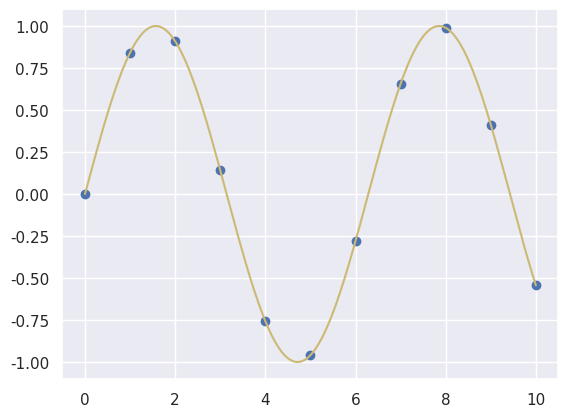

Source code (Python): (Note: this script raises an exception after producing the figure.)
# [redacted]

import numpy as np
from math import sqrt

def cubic_interp1d(x0, x, y):
    """
    Interpolate a 1-D function using cubic splines.
      x0 : a float or an 1d-array
      x : (N,) array_like
          A 1-D array of real/complex values.
      y : (N,) array_like
          A 1-D array of real values. The length of y along the
          interpolation axis must be equal to the length of x.

    Implement a trick to generate at first step the cholesky matrice L of
    the tridiagonal matrice A (thus L is a bidiagonal matrice that
    can be solved in two distinct loops).

    additional ref: www.math.uh.edu/~jingqiu/math4364/spline.pdf
    """
    x = np.asfarray(x)
    y = np.asfarray(y)

    # remove non finite values
    # indexes = np.isfinite(x)
    # x = x[indexes]
    # y = y[indexes]

    # check if sorted
    if np.any(np.diff(x) < 0):
        indexes = np.argsort(x)
        x = x[indexes]
        y = y[indexes]

    size = len(x)

    xdiff = np.diff(x)
    ydiff = np.diff(y)

    # allocate buffer matrices
    Li = np.empty(size)
    Li_1 = np.empty(size-1)
    z = np.empty(size)

    # fill diagonals Li and Li-1 and solve [L][y] = [B]
    Li[0] = sqrt(2*xdiff[0])
    Li_1[0] = 0.0
    B0 = 0.0 # natural boundary
    z[0] = B0 / Li[0]

    for i in range(1, size-1, 1):
        Li_1[i] = xdiff[i-1] / Li[i-1]
        Li[i] = sqrt(2*(xdiff[i-1]+xdiff[i]) - Li_1[i-1] * Li_1[i-1])
        Bi = 6*(ydiff[i]/xdiff[i] - ydiff[i-1]/xdiff[i-1])
        z[i] = (Bi - Li_1[i-1]*z[i-1])/Li[i]

    i = size - 1
    Li_1[i-1] = xdiff[-1] / Li[i-1]
    Li[i] = sqrt(2*xdiff[-1] - Li_1[i-1] * Li_1[i-1])
    Bi = 0.0 # natural boundary
    z[i] = (Bi - Li_1[i-1]*z[i-1])/Li[i]

    # solve [L.T][x] = [y]
    i = size-1
    z[i] = z[i] / Li[i]
    for i in range(size-2, -1, -1):
        z[i] = (z[i] - Li_1[i-1]*z[i+1])/Li[i]

    # find index
    #print(x0)
    index = x.searchsorted(x0)
    np.clip(index, 1, size-1, index)

    xi1, xi0 = x[index], x[index-1]
    yi1, yi0 = y[index], y[index-1]
    zi1, zi0 = z[index], z[index-1]
    hi1 = xi1 - xi0

    # calculate cubic
    f0 = zi0/(6*hi1)*(xi1-x0)**3 + \
         zi1/(6*hi1)*(x0-xi0)**3 + \
         (yi1/hi1 - zi1*hi1/6)*(x0-xi0) + \
         (yi0/hi1 - zi0*hi1/6)*(xi1-x0)
    return f0

if __name__ == '__main__':
    import matplotlib.pyplot as plt
    import seaborn as sns

    sns.set_theme()
    x = np.linspace(0, 10, 11)
    y = np.sin(x)
    plt.scatter(x, y)

    x_new = np.linspace(0, 10, 201)

    plt.plot(x_new, np.sin(x_new), 'y', label='sine')
    plt.plot(x_new, cubic_interp1d(x_new, x, y), 'k', label='cubic spline', linestyle=':')
    plt.xlabel(r'$x$')
    plt.ylabel(r'$f(x)$')
    plt.title('Cubic Spline Interpolation')
    plt.legend()
    plt.show()
    #plt.savefig('../../figures/cubic_spline_interpolation.png')